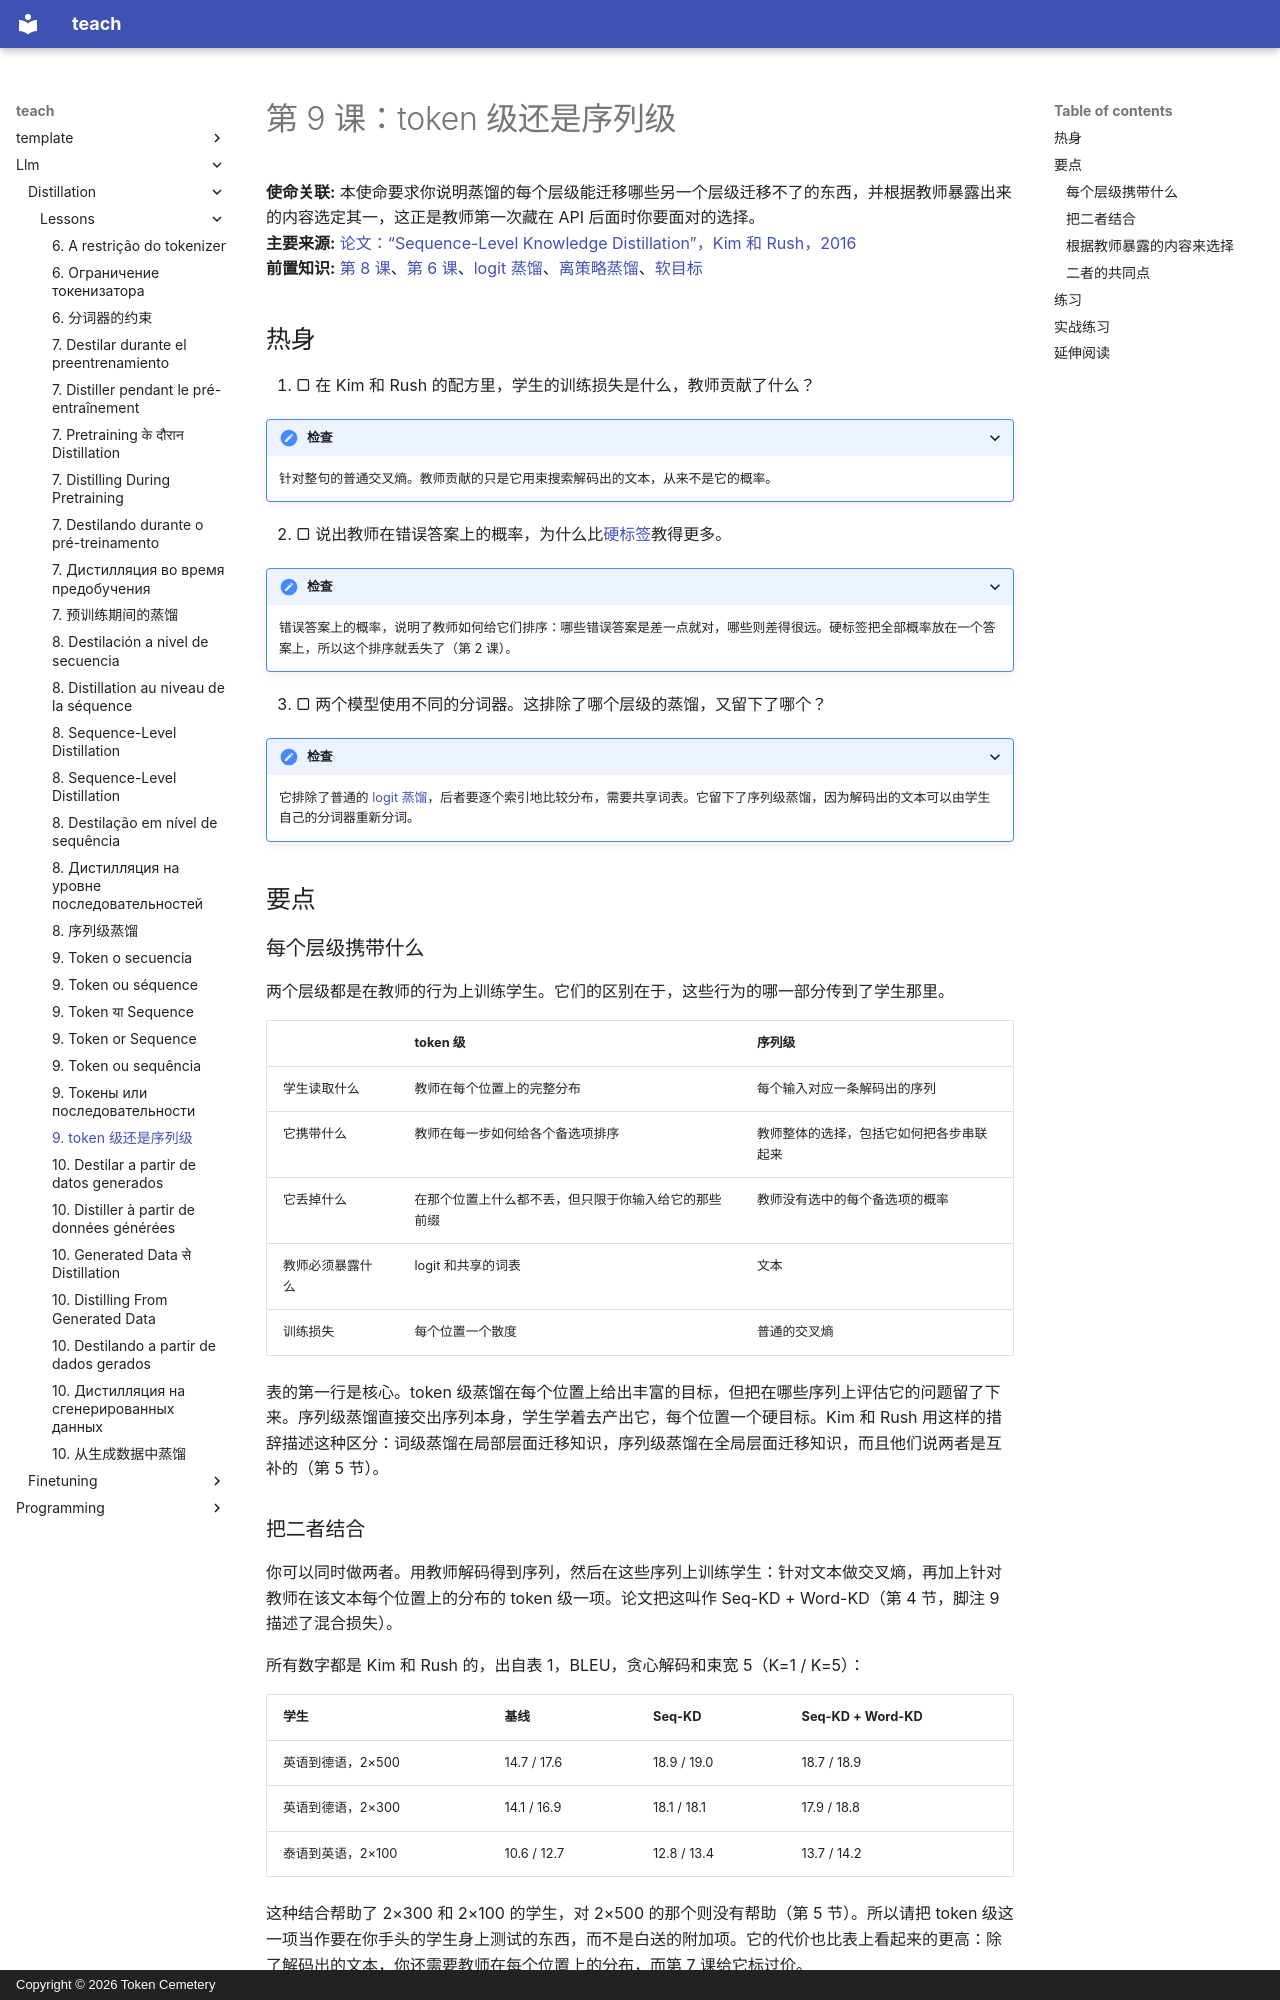

repository: TokenCemetery/teach · page: llm/distillation/lessons/0009-token-or-sequence.zh/index.html · generator: mkdocs · copyright: Copyright © 2026 Token Cemetery

---
title: "9. token 级还是序列级"
description: "每个层级迁移什么、如何把二者结合，以及根据教师暴露的是 logit 还是只有文本来选择"
type: lesson
---

# 第 9 课：token 级还是序列级

**使命关联:** 本使命要求你说明蒸馏的每个层级能迁移哪些另一个层级迁移不了的东西，并根据教师暴露出来的内容选定其一，这正是教师第一次藏在 API 后面时你要面对的选择。
**主要来源:** [论文：“Sequence-Level Knowledge Distillation”，Kim 和 Rush，2016](https://arxiv.org/abs/1606.07947)
**前置知识:** [第 8 课](0008-sequence-level-distillation.md)、[第 6 课](0006-the-tokenizer-constraint.md)、[logit 蒸馏](../GLOSSARY.md)、[离策略蒸馏](../GLOSSARY.md)、[软目标](../GLOSSARY.md)

## 热身

1. ▢ 在 Kim 和 Rush 的配方里，学生的训练损失是什么，教师贡献了什么？

<details markdown="1"><summary>检查</summary>

针对整句的普通交叉熵。教师贡献的只是它用束搜索解码出的文本，从来不是它的概率。

</details>

2. ▢ 说出教师在错误答案上的概率，为什么比[硬标签](../GLOSSARY.md)教得更多。

<details markdown="1"><summary>检查</summary>

错误答案上的概率，说明了教师如何给它们排序：哪些错误答案是差一点就对，哪些则差得很远。硬标签把全部概率放在一个答案上，所以这个排序就丢失了（第 2 课）。

</details>

3. ▢ 两个模型使用不同的分词器。这排除了哪个层级的蒸馏，又留下了哪个？

<details markdown="1"><summary>检查</summary>

它排除了普通的 [logit 蒸馏](../GLOSSARY.md)，后者要逐个索引地比较分布，需要共享词表。它留下了序列级蒸馏，因为解码出的文本可以由学生自己的分词器重新分词。

</details>

## 要点

### 每个层级携带什么

两个层级都是在教师的行为上训练学生。它们的区别在于，这些行为的哪一部分传到了学生那里。

| | token 级 | 序列级 |
|---|---|---|
| 学生读取什么 | 教师在每个位置上的完整分布 | 每个输入对应一条解码出的序列 |
| 它携带什么 | 教师在每一步如何给各个备选项排序 | 教师整体的选择，包括它如何把各步串联起来 |
| 它丢掉什么 | 在那个位置上什么都不丢，但只限于你输入给它的那些前缀 | 教师没有选中的每个备选项的概率 |
| 教师必须暴露什么 | logit 和共享的词表 | 文本 |
| 训练损失 | 每个位置一个散度 | 普通的交叉熵 |

表的第一行是核心。token 级蒸馏在每个位置上给出丰富的目标，但把在哪些序列上评估它的问题留了下来。序列级蒸馏直接交出序列本身，学生学着去产出它，每个位置一个硬目标。Kim 和 Rush 用这样的措辞描述这种区分：词级蒸馏在局部层面迁移知识，序列级蒸馏在全局层面迁移知识，而且他们说两者是互补的（第 5 节）。

### 把二者结合

你可以同时做两者。用教师解码得到序列，然后在这些序列上训练学生：针对文本做交叉熵，再加上针对教师在该文本每个位置上的分布的 token 级一项。论文把这叫作 Seq-KD + Word-KD（第 4 节，脚注 9 描述了混合损失）。

所有数字都是 Kim 和 Rush 的，出自表 1，BLEU，贪心解码和束宽 5（K=1 / K=5）：

| 学生 | 基线 | Seq-KD | Seq-KD + Word-KD |
|---|---|---|---|
| 英语到德语，2×500 | 14.7 / 17.6 | 18.9 / 19.0 | 18.7 / 18.9 |
| 英语到德语，2×300 | 14.1 / 16.9 | 18.1 / 18.1 | 17.9 / 18.8 |
| 泰语到英语，2×100 | 10.6 / 12.7 | 12.8 / 13.4 | 13.7 / 14.2 |

这种结合帮助了 2×300 和 2×100 的学生，对 2×500 的那个则没有帮助（第 5 节）。所以请把 token 级这一项当作要在你手头的学生身上测试的东西，而不是白送的附加项。它的代价也比表上看起来的更高：除了解码出的文本，你还需要教师在每个位置上的分布，而第 7 课给它标过价。
